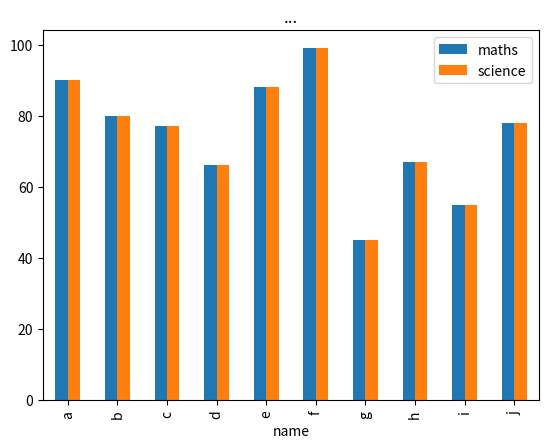

The script that saved this image:
import pandas as pd
import matplotlib.pyplot as plt

data = {
    "name":["a","b","c","d","e","f","g","h","i","j"],
    "maths":[90,80,77,66,88,99,45,67,55,78],
    "science":[90,80,77,66,88,99,45,67,55,78],
}
df = pd.DataFrame(data)
df.plot(x="name",y=["maths","science"],kind="bar")
plt.title("...")
plt.show()
